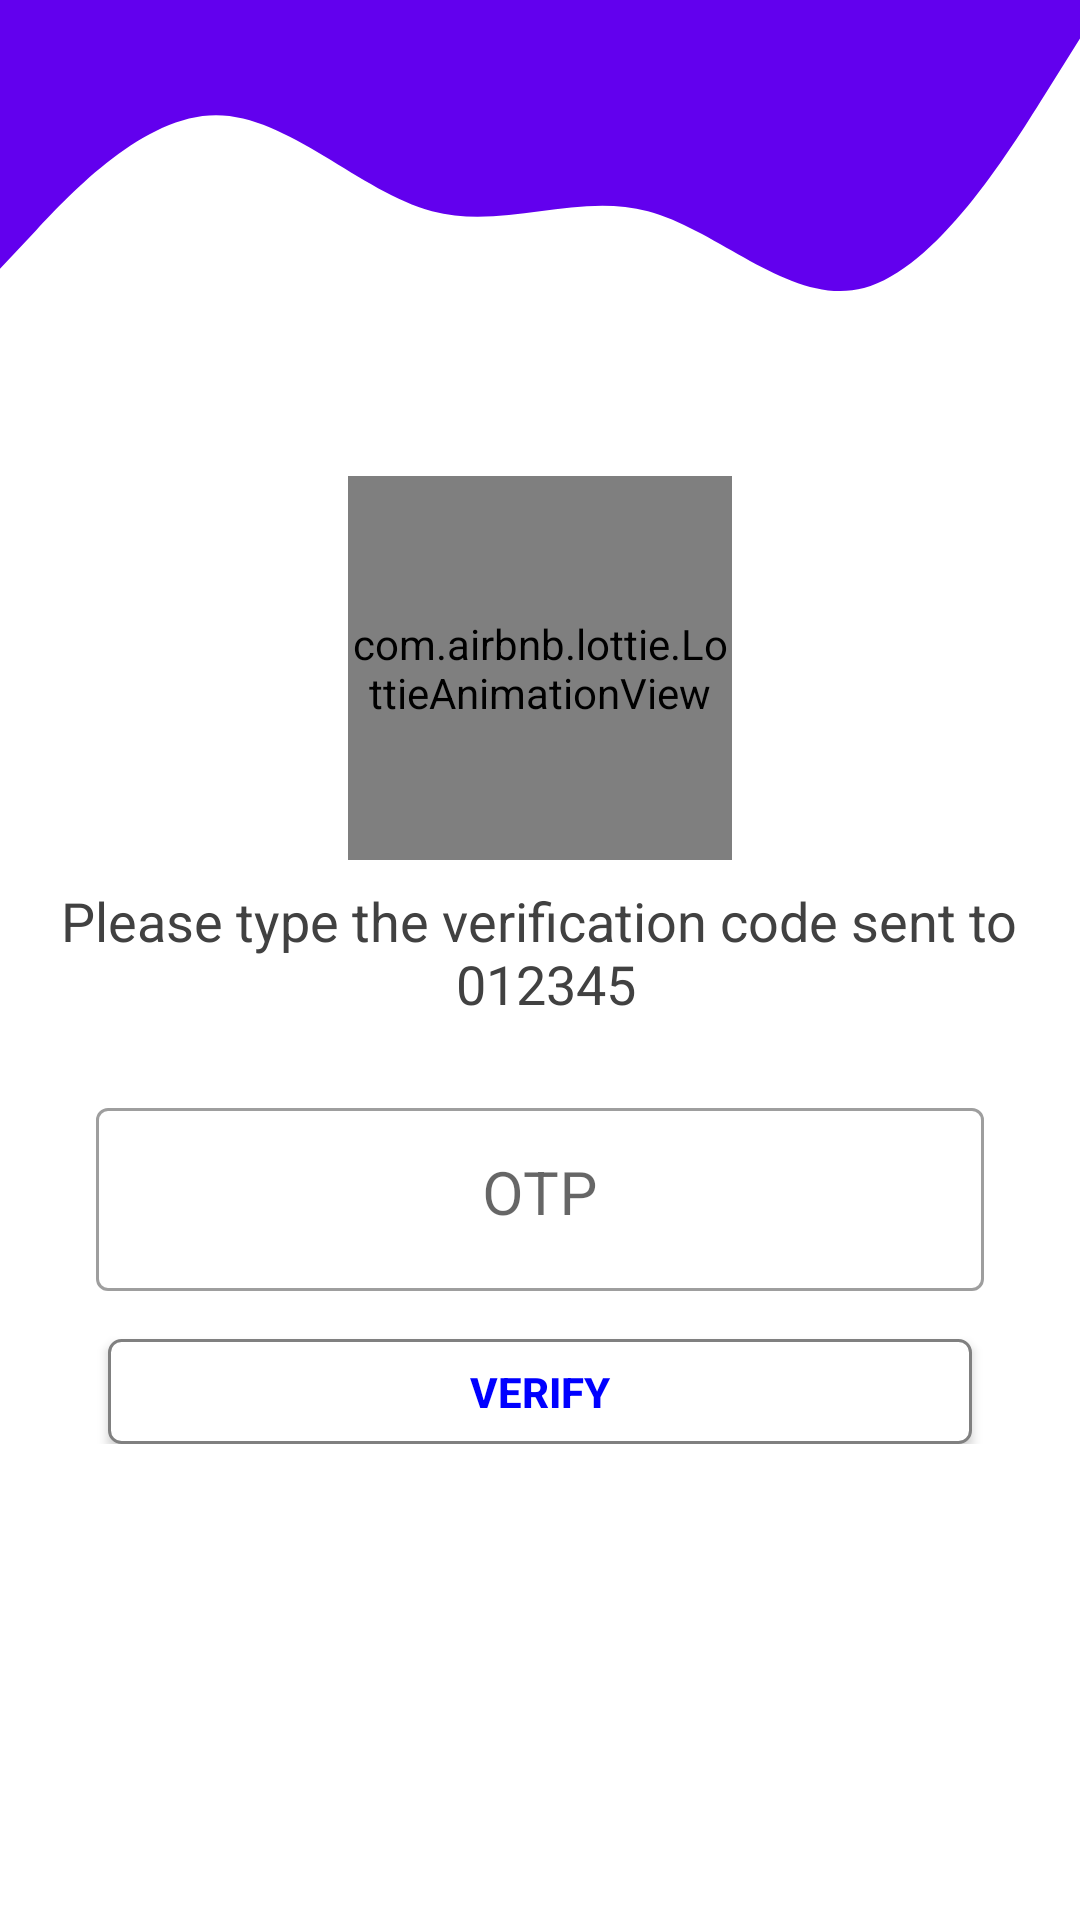

Write the Android layout XML for this screen, with the resource values it uses.
<!-- AndroidManifest.xml: application theme Theme.CardiacRecorder -->
<!-- res/layout/activity_otp.xml -->
<?xml version="1.0" encoding="utf-8"?>
<androidx.constraintlayout.widget.ConstraintLayout xmlns:android="http://schemas.android.com/apk/res/android"
    xmlns:app="http://schemas.android.com/apk/res-auto"
    xmlns:tools="http://schemas.android.com/tools"
    android:layout_width="match_parent"
    android:layout_height="match_parent"
    tools:context=".LoginActivity"
    android:id="@+id/constraintLayoutLogin">

    <View
        android:id="@+id/view"
        android:layout_width="match_parent"
        android:layout_height="0dp"
        android:background="@drawable/wave"
        app:layout_constraintEnd_toEndOf="parent"
        app:layout_constraintHeight_percent="0.2"
        app:layout_constraintStart_toStartOf="parent"
        app:layout_constraintTop_toTopOf="parent" />

    <LinearLayout
        android:layout_width="match_parent"
        android:layout_height="wrap_content"
        android:orientation="vertical"
        app:layout_constraintBottom_toBottomOf="parent"
        app:layout_constraintEnd_toEndOf="parent"
        app:layout_constraintStart_toStartOf="parent"
        app:layout_constraintTop_toTopOf="parent">

        <com.airbnb.lottie.LottieAnimationView
            android:id="@+id/lottie_view"
            android:layout_width="128dp"
            android:layout_height="128dp"
            android:layout_gravity="center_horizontal"
            app:lottie_autoPlay="true"
            app:lottie_loop="true"
            app:lottie_rawRes="@raw/lottie_message" />

        <TextView
            android:id="@+id/textViewAboutOTP"
            android:layout_width="wrap_content"
            android:layout_height="wrap_content"
            android:layout_gravity="center_horizontal"
            android:layout_margin="8dp"
            android:gravity="center_horizontal"
            android:text="@string/verification_message_dummy"
            android:textColor="@color/text_color"
            android:textSize="18sp" />

        <com.google.android.material.textfield.TextInputLayout
            android:id="@+id/tilOTP"
            style="@style/editTextStyle2"
            android:layout_width="match_parent"
            android:layout_height="wrap_content"
            android:layout_marginStart="32dp"
            android:layout_marginTop="16dp"
            android:layout_marginEnd="32dp">

            <com.google.android.material.textfield.TextInputEditText
                android:id="@+id/editTextOTP"
                android:layout_width="match_parent"
                android:layout_height="wrap_content"
                android:gravity="center_horizontal"
                android:hint="@string/otp"
                android:inputType="number"
                android:textColor="@color/text_color"
                android:textSize="20sp" />

        </com.google.android.material.textfield.TextInputLayout>

        <android.widget.Button
            android:id="@+id/buttonVerify"
            android:layout_width="match_parent"
            android:layout_height="wrap_content"
            android:layout_marginStart="36dp"
            android:layout_marginTop="16dp"
            android:layout_marginEnd="36dp"
            android:background="@drawable/button_ripple_back"
            android:minHeight="0dp"
            android:padding="8dp"
            android:text="@string/verify"
            android:textColor="@color/blue"
            android:textStyle="bold" />

    </LinearLayout>

</androidx.constraintlayout.widget.ConstraintLayout>
<!-- resources referenced by this layout -->
<resources>
  <color name="blue">#0000ff</color>
  <color name="text_color">#414141</color>
  <!-- drawable button_ripple_back (drawable) -->
  <?xml version="1.0" encoding="utf-8"?>
  <ripple xmlns:android="http://schemas.android.com/apk/res/android"
      android:color="#00ff00">
      <item android:id="@android:id/mask">
          <shape>
              <stroke android:width="1dp"
                  android:color="#808080"/>
              <corners android:radius="4dp" />
              <solid
                  android:color="#ffffff"/>
          </shape>
      </item>
  
      <item android:id="@android:id/background">
          <shape>
              <stroke android:width="1dp"
                  android:color="#808080" />
              <corners android:radius="4dp"/>
              <solid android:color="#ffffff"/>
          </shape>
  
      </item>
  </ripple>
  <!-- drawable wave (drawable) -->
  <vector xmlns:android="http://schemas.android.com/apk/res/android"
      android:width="10dp"
      android:height="10dp"
      android:viewportWidth="1440"
      android:viewportHeight="320">
      <path
          android:pathData="M0,224L48,192C96,160 192,96 288,96C384,96 480,160 576,176C672,192 768,160 864,176C960,192 1056,256 1152,240C1248,224 1344,128 1392,80L1440,32L1440,0L1392,0C1344,0 1248,0 1152,0C1056,0 960,0 864,0C768,0 672,0 576,0C480,0 384,0 288,0C192,0 96,0 48,0L0,0Z"
          android:fillColor="@color/purple_500"
          android:fillAlpha="1"/>
  </vector>
  <string name="otp">OTP</string>
  <string name="verification_message_dummy">Please type the verification code sent to\n
          012345</string>
  <string name="verify">Verify</string>
  <style name="editTextStyle2" parent="Widget.MaterialComponents.TextInputLayout.OutlinedBox">
          
          <item name="boxBackgroundColor">@android:color/transparent</item>
          <item name="boxStrokeWidth">1dp</item>
      </style>
  <style name="Theme.CardiacRecorder" parent="Theme.MaterialComponents.Light.DarkActionBar">
          
  
  
          <item name="colorPrimary">@color/purple_500</item>
          <item name="colorPrimaryVariant">@color/purple_700</item>
          <item name="colorOnPrimary">@color/white</item>
          
          <item name="colorSecondary">@color/teal_200</item>
          <item name="colorSecondaryVariant">@color/teal_700</item>
          <item name="colorOnSecondary">@color/black</item>
          
          <item name="android:statusBarColor">?attr/colorPrimaryVariant</item>
          
          <item name="android:forceDarkAllowed" tools:targetApi="q">false</item>
      </style>
  <color name="purple_500">#FF6200EE</color>
  <color name="purple_700">#FF3700B3</color>
  <color name="white">#FFFFFFFF</color>
  <color name="teal_200">#FF03DAC5</color>
  <color name="teal_700">#FF018786</color>
  <color name="black">#FF000000</color>
</resources>
